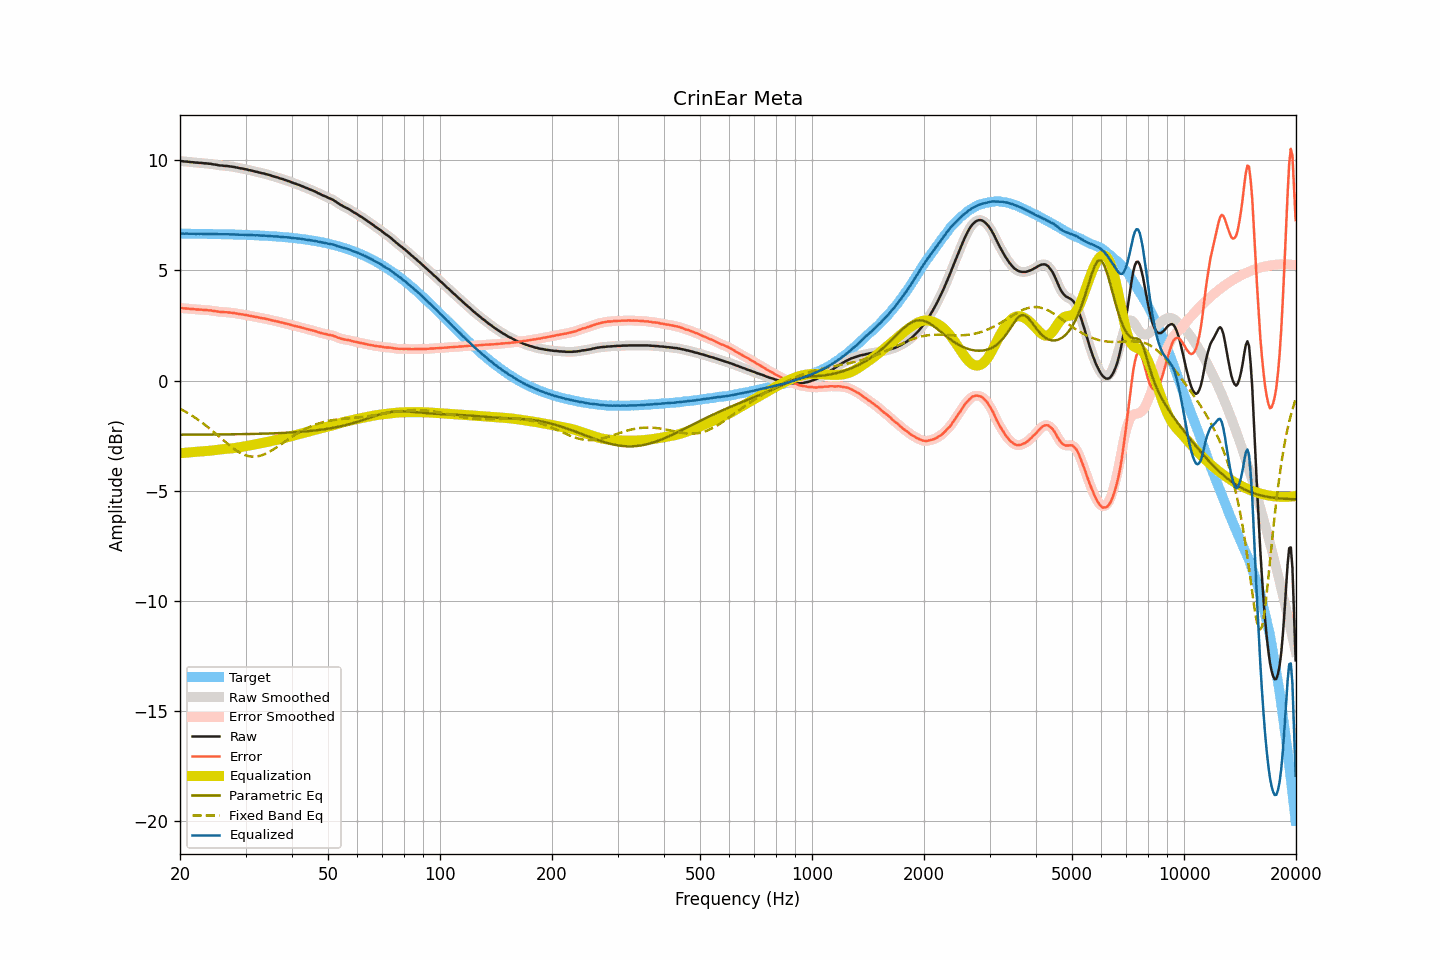

The table this chart was drawn from, first rows:
frequency, raw, smoothed, error, error_smoothed, equalization, parametric_eq, fixed_band_eq, equalized_raw, equalized_smoothed, target
20.00, 9.97, 9.97, 3.29, 3.30, -3.30, -2.46, -1.28, 6.67, 6.67, 6.67
20.20, 9.97, 9.96, 3.29, 3.29, -3.29, -2.46, -1.32, 6.68, 6.67, 6.67
20.40, 9.96, 9.96, 3.28, 3.29, -3.28, -2.46, -1.35, 6.67, 6.67, 6.67
20.61, 9.95, 9.95, 3.28, 3.28, -3.28, -2.46, -1.40, 6.67, 6.67, 6.67
20.81, 9.95, 9.94, 3.28, 3.27, -3.27, -2.46, -1.44, 6.68, 6.67, 6.67
21.02, 9.94, 9.94, 3.27, 3.27, -3.26, -2.46, -1.48, 6.67, 6.67, 6.67
21.23, 9.93, 9.93, 3.26, 3.26, -3.26, -2.46, -1.52, 6.67, 6.67, 6.67
21.44, 9.92, 9.92, 3.25, 3.25, -3.25, -2.46, -1.57, 6.66, 6.67, 6.67
21.66, 9.92, 9.91, 3.25, 3.24, -3.25, -2.45, -1.62, 6.67, 6.67, 6.67
21.87, 9.91, 9.91, 3.24, 3.24, -3.24, -2.45, -1.66, 6.67, 6.67, 6.67
22.09, 9.90, 9.90, 3.23, 3.23, -3.23, -2.45, -1.71, 6.66, 6.67, 6.67
22.31, 9.90, 9.89, 3.23, 3.23, -3.23, -2.45, -1.76, 6.67, 6.66, 6.67
22.54, 9.89, 9.89, 3.22, 3.23, -3.22, -2.45, -1.81, 6.66, 6.67, 6.66
22.76, 9.89, 9.88, 3.22, 3.22, -3.22, -2.45, -1.87, 6.67, 6.66, 6.66
22.99, 9.88, 9.88, 3.21, 3.21, -3.22, -2.45, -1.92, 6.66, 6.66, 6.66
23.22, 9.87, 9.87, 3.21, 3.21, -3.21, -2.45, -1.98, 6.66, 6.66, 6.66
23.45, 9.87, 9.86, 3.21, 3.20, -3.20, -2.45, -2.04, 6.66, 6.66, 6.66
23.69, 9.86, 9.86, 3.20, 3.20, -3.20, -2.45, -2.09, 6.66, 6.66, 6.66
23.92, 9.85, 9.85, 3.19, 3.19, -3.19, -2.45, -2.15, 6.66, 6.66, 6.66
24.16, 9.85, 9.84, 3.19, 3.18, -3.18, -2.45, -2.21, 6.67, 6.66, 6.66
24.40, 9.83, 9.83, 3.17, 3.17, -3.17, -2.45, -2.27, 6.65, 6.66, 6.66
24.65, 9.82, 9.82, 3.16, 3.16, -3.16, -2.45, -2.34, 6.65, 6.66, 6.65
24.89, 9.81, 9.81, 3.15, 3.15, -3.15, -2.45, -2.40, 6.65, 6.65, 6.65
25.14, 9.80, 9.79, 3.14, 3.14, -3.14, -2.45, -2.46, 6.65, 6.65, 6.65
25.39, 9.78, 9.78, 3.13, 3.13, -3.13, -2.45, -2.52, 6.64, 6.65, 6.65
25.65, 9.77, 9.77, 3.12, 3.12, -3.13, -2.45, -2.59, 6.64, 6.65, 6.65
25.91, 9.77, 9.76, 3.12, 3.11, -3.12, -2.44, -2.65, 6.65, 6.64, 6.65
26.16, 9.76, 9.76, 3.11, 3.11, -3.11, -2.44, -2.71, 6.65, 6.65, 6.65
26.43, 9.75, 9.75, 3.10, 3.11, -3.11, -2.44, -2.78, 6.64, 6.65, 6.64
26.69, 9.75, 9.74, 3.10, 3.10, -3.10, -2.44, -2.84, 6.65, 6.64, 6.64
26.96, 9.74, 9.74, 3.10, 3.10, -3.09, -2.44, -2.90, 6.64, 6.64, 6.64
27.23, 9.73, 9.73, 3.09, 3.09, -3.09, -2.44, -2.96, 6.64, 6.64, 6.64
27.50, 9.72, 9.72, 3.08, 3.08, -3.08, -2.44, -3.01, 6.64, 6.64, 6.64
27.77, 9.71, 9.71, 3.07, 3.07, -3.07, -2.44, -3.07, 6.64, 6.64, 6.64
28.05, 9.70, 9.69, 3.06, 3.06, -3.06, -2.44, -3.12, 6.64, 6.63, 6.63
28.33, 9.68, 9.68, 3.05, 3.05, -3.05, -2.44, -3.17, 6.63, 6.63, 6.63
28.62, 9.67, 9.66, 3.04, 3.04, -3.04, -2.44, -3.22, 6.63, 6.63, 6.63
28.90, 9.65, 9.65, 3.02, 3.02, -3.03, -2.43, -3.26, 6.62, 6.62, 6.63
29.19, 9.64, 9.64, 3.01, 3.01, -3.01, -2.43, -3.30, 6.62, 6.62, 6.62
29.48, 9.63, 9.62, 3.00, 3.00, -3.00, -2.43, -3.34, 6.63, 6.62, 6.62
29.78, 9.61, 9.61, 2.99, 2.99, -2.99, -2.43, -3.37, 6.62, 6.62, 6.62
30.08, 9.60, 9.59, 2.98, 2.98, -2.98, -2.43, -3.39, 6.62, 6.62, 6.62
30.38, 9.58, 9.58, 2.96, 2.96, -2.96, -2.43, -3.42, 6.61, 6.61, 6.61
30.68, 9.56, 9.56, 2.95, 2.95, -2.95, -2.43, -3.43, 6.61, 6.61, 6.61
30.99, 9.55, 9.54, 2.94, 2.94, -2.94, -2.42, -3.45, 6.61, 6.61, 6.61
31.30, 9.53, 9.53, 2.92, 2.92, -2.92, -2.42, -3.45, 6.61, 6.60, 6.61
31.61, 9.51, 9.51, 2.90, 2.91, -2.91, -2.42, -3.45, 6.60, 6.60, 6.60
31.93, 9.49, 9.49, 2.89, 2.89, -2.89, -2.42, -3.45, 6.60, 6.60, 6.60
32.24, 9.48, 9.47, 2.88, 2.88, -2.88, -2.42, -3.44, 6.60, 6.60, 6.60
32.57, 9.46, 9.46, 2.87, 2.86, -2.86, -2.42, -3.43, 6.59, 6.59, 6.59
32.89, 9.44, 9.44, 2.85, 2.85, -2.85, -2.41, -3.41, 6.59, 6.59, 6.59
33.22, 9.42, 9.42, 2.83, 2.84, -2.84, -2.41, -3.39, 6.58, 6.58, 6.58
33.55, 9.41, 9.40, 2.83, 2.82, -2.82, -2.41, -3.36, 6.58, 6.58, 6.58
33.89, 9.39, 9.39, 2.81, 2.81, -2.81, -2.41, -3.33, 6.58, 6.58, 6.58
34.23, 9.37, 9.37, 2.79, 2.80, -2.79, -2.41, -3.30, 6.57, 6.58, 6.57
34.57, 9.35, 9.35, 2.78, 2.78, -2.78, -2.40, -3.26, 6.57, 6.57, 6.57
34.92, 9.33, 9.32, 2.76, 2.76, -2.76, -2.40, -3.22, 6.57, 6.56, 6.56
35.27, 9.30, 9.30, 2.74, 2.74, -2.74, -2.40, -3.18, 6.55, 6.56, 6.56
35.62, 9.28, 9.28, 2.72, 2.72, -2.73, -2.40, -3.13, 6.55, 6.55, 6.55
35.97, 9.26, 9.26, 2.71, 2.71, -2.71, -2.39, -3.08, 6.55, 6.55, 6.55
... 635 more rows
